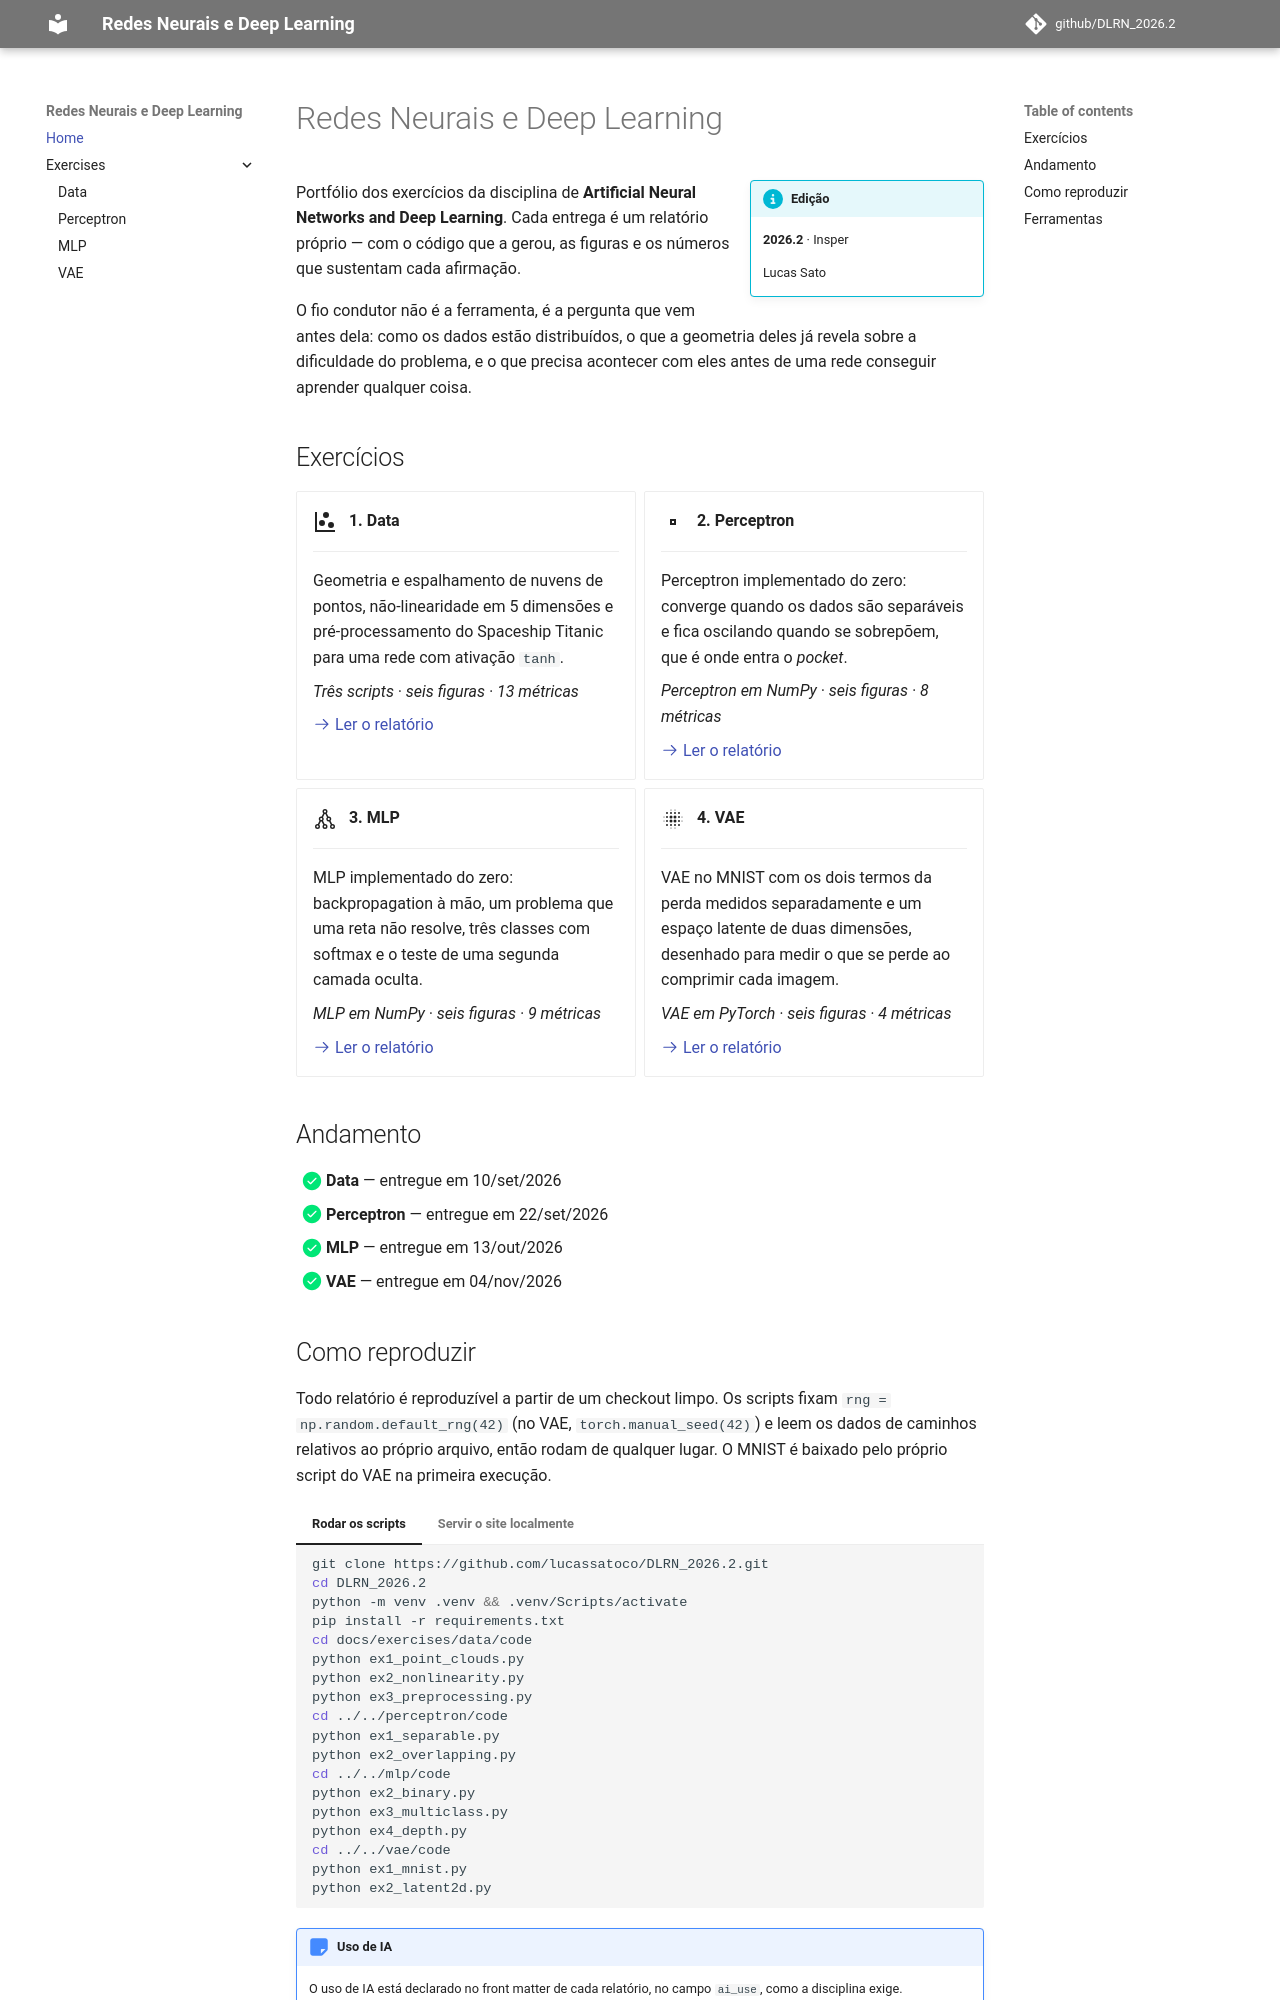

repository: lucassatoco/DLRN_2026.2 · page: index.html · generator: mkdocs

# Redes Neurais e Deep Learning

!!! info inline end "Edição"

    **2026.2** · Insper

    Lucas Sato

Portfólio dos exercícios da disciplina de **Artificial Neural Networks and Deep
Learning**. Cada entrega é um relatório próprio — com o código que a gerou, as figuras
e os números que sustentam cada afirmação.

O fio condutor não é a ferramenta, é a pergunta que vem antes dela: como os dados estão
distribuídos, o que a geometria deles já revela sobre a dificuldade do problema, e o que
precisa acontecer com eles antes de uma rede conseguir aprender qualquer coisa.

## Exercícios

<div class="grid cards" markdown>

-   :material-chart-scatter-plot:{ .lg .middle } &nbsp; **1. Data**

    ---

    Geometria e espalhamento de nuvens de pontos, não-linearidade em 5 dimensões e
    pré-processamento do Spaceship Titanic para uma rede com ativação `tanh`.

    *Três scripts · seis figuras · 13 métricas*

    [:octicons-arrow-right-24: Ler o relatório](exercises/data/index.md)

-   :material-vector-point:{ .lg .middle } &nbsp; **2. Perceptron**

    ---

    Perceptron implementado do zero: converge quando os dados são separáveis e
    fica oscilando quando se sobrepõem, que é onde entra o *pocket*.

    *Perceptron em NumPy · seis figuras · 8 métricas*

    [:octicons-arrow-right-24: Ler o relatório](exercises/perceptron/index.md)

-   :material-graph-outline:{ .lg .middle } &nbsp; **3. MLP**

    ---

    MLP implementado do zero: backpropagation à mão, um problema que uma reta não
    resolve, três classes com softmax e o teste de uma segunda camada oculta.

    *MLP em NumPy · seis figuras · 9 métricas*

    [:octicons-arrow-right-24: Ler o relatório](exercises/mlp/index.md)

-   :material-blur:{ .lg .middle } &nbsp; **4. VAE**

    ---

    VAE no MNIST com os dois termos da perda medidos separadamente e um espaço latente
    de duas dimensões, desenhado para medir o que se perde ao comprimir cada imagem.

    *VAE em PyTorch · seis figuras · 4 métricas*

    [:octicons-arrow-right-24: Ler o relatório](exercises/vae/index.md)

</div>

## Andamento

- [x] **Data** — entregue em 10/set/2026
- [x] **Perceptron** — entregue em 22/set/2026
- [x] **MLP** — entregue em 13/out/2026
- [x] **VAE** — entregue em 04/nov/2026
